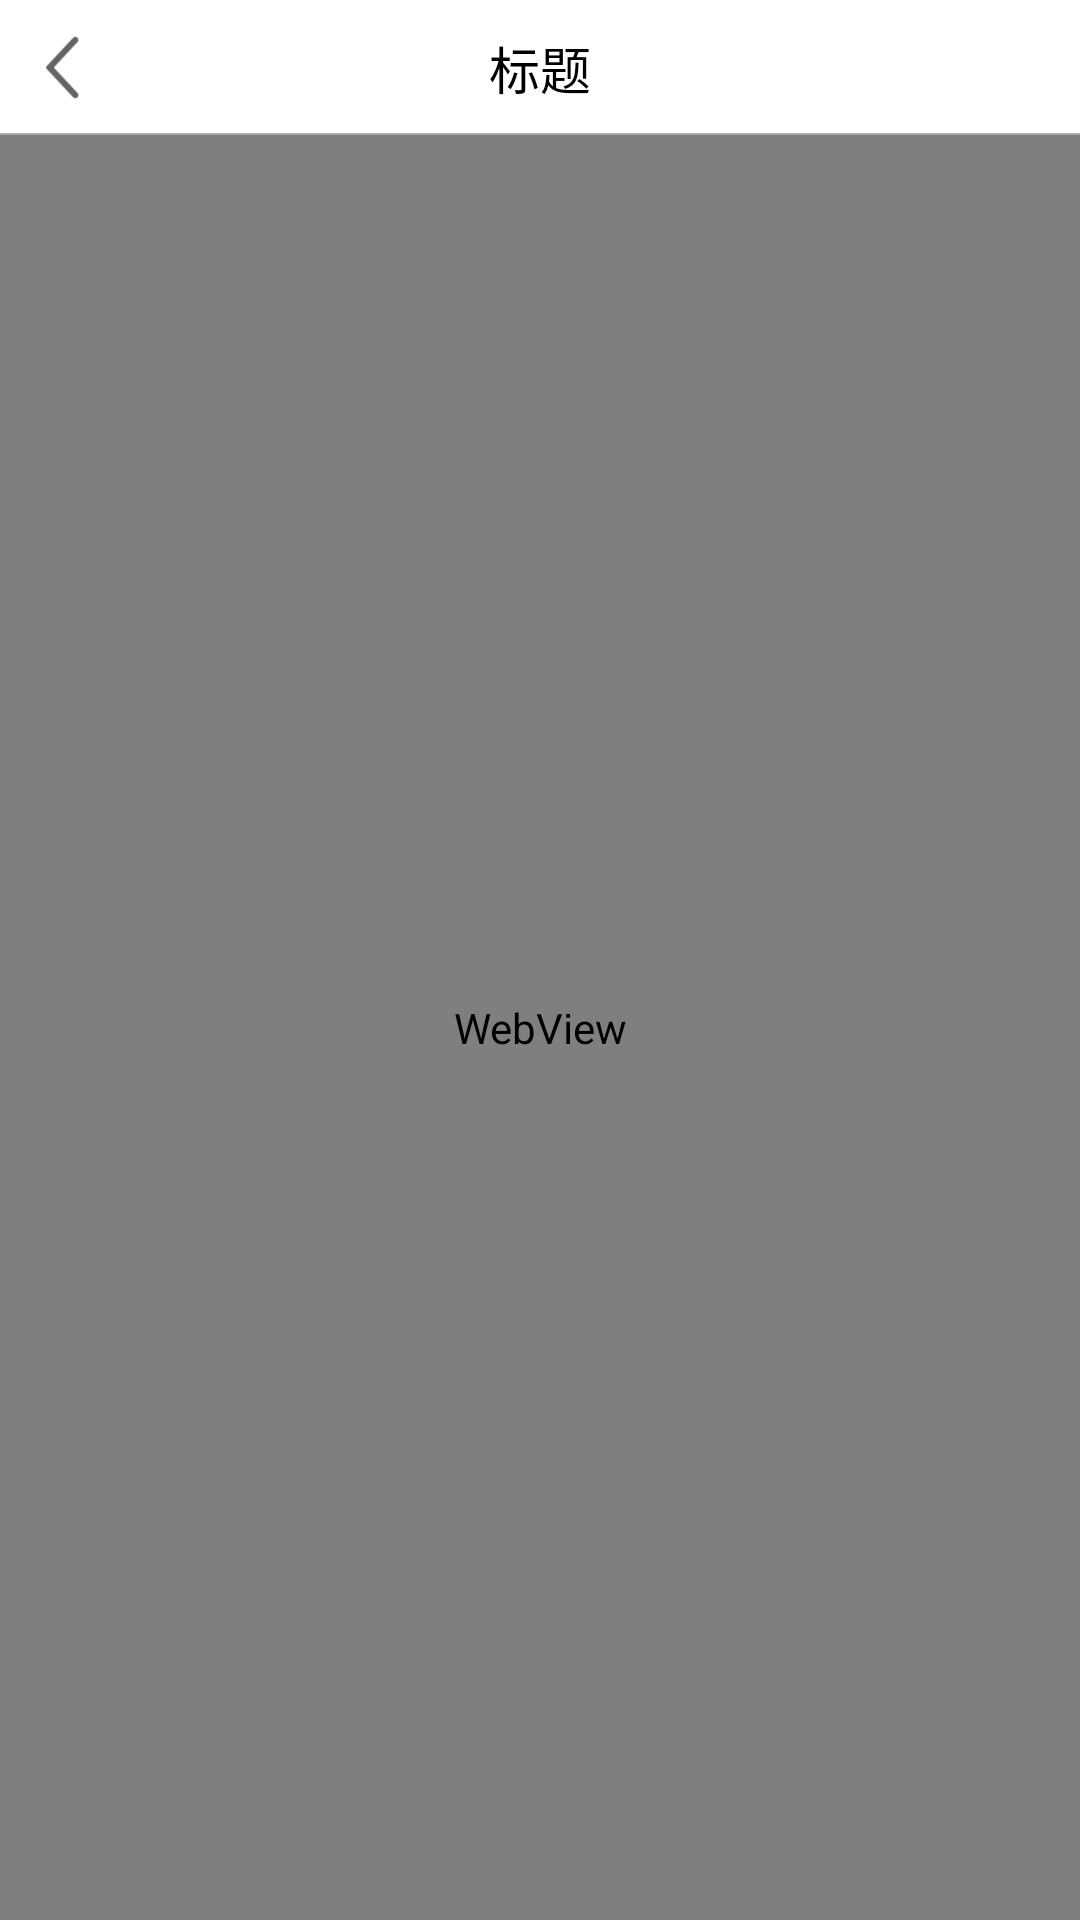

Produce the Android XML layout that renders to this screen, including the resource entries it uses.
<!-- AndroidManifest.xml: activity theme AppThemeNoBar -->
<!-- res/layout/activity_web_view.xml -->
<?xml version="1.0" encoding="utf-8"?>
<LinearLayout xmlns:android="http://schemas.android.com/apk/res/android"
    android:layout_width="match_parent"
    android:layout_height="match_parent"
    android:orientation="vertical">

    <include
        layout="@layout/common_title_bar"
        android:layout_width="match_parent"
        android:layout_height="45dp" />

    <WebView
        android:id="@+id/m_web_view"
        android:layout_width="match_parent"
        android:layout_height="match_parent"
        android:background="@android:color/white" />
</LinearLayout>
<!-- res/layout/common_title_bar.xml (included above) -->
<?xml version="1.0" encoding="utf-8"?>
<RelativeLayout xmlns:android="http://schemas.android.com/apk/res/android"
    xmlns:tools="http://schemas.android.com/tools"
    android:layout_width="match_parent"
    android:layout_height="45dp"
    android:background="@android:color/white">

    <LinearLayout
        android:layout_width="45dp"
        android:layout_height="45dp"
        android:layout_centerVertical="true">

        <ImageView
            android:id="@+id/iv_left_back"
            android:layout_width="match_parent"
            android:layout_height="match_parent"
            android:layout_centerVertical="true"
            android:src="@drawable/icon_back" />
    </LinearLayout>

    <TextView
        android:id="@+id/tv_title"
        android:layout_width="wrap_content"
        android:layout_height="wrap_content"
        android:layout_centerInParent="true"
        android:textColor="@android:color/black"
        android:textSize="17dp"
        tools:text="标题" />

    <View
        android:layout_width="match_parent"
        android:layout_height="0.5dp"
        android:layout_alignParentBottom="true"
        android:background="@android:color/darker_gray" />
</RelativeLayout>
<!-- resources referenced by this layout -->
<resources>
  <!-- drawable icon_back: png bitmap (drawable-xxhdpi, 536 bytes) -->
  <style name="AppThemeNoBar" parent="AppTheme">
          
          <item name="windowNoTitle">true</item>
          <item name="windowActionBarOverlay">@null</item>
      </style>
  <style name="AppTheme" parent="Theme.AppCompat.Light.DarkActionBar">
          
          <item name="colorPrimary">@color/colorPrimary</item>
          <item name="colorPrimaryDark">@color/colorPrimaryDark</item>
          <item name="colorAccent">@color/colorAccent</item>
      </style>
  <!-- not gathered from this repository: default colours our renderer supplied (Android Studio template values) -->
  <color name="colorPrimary">#FF6200EE</color>
  <color name="colorPrimaryDark">#FF3700B3</color>
  <color name="colorAccent">#FF03DAC5</color>
</resources>
